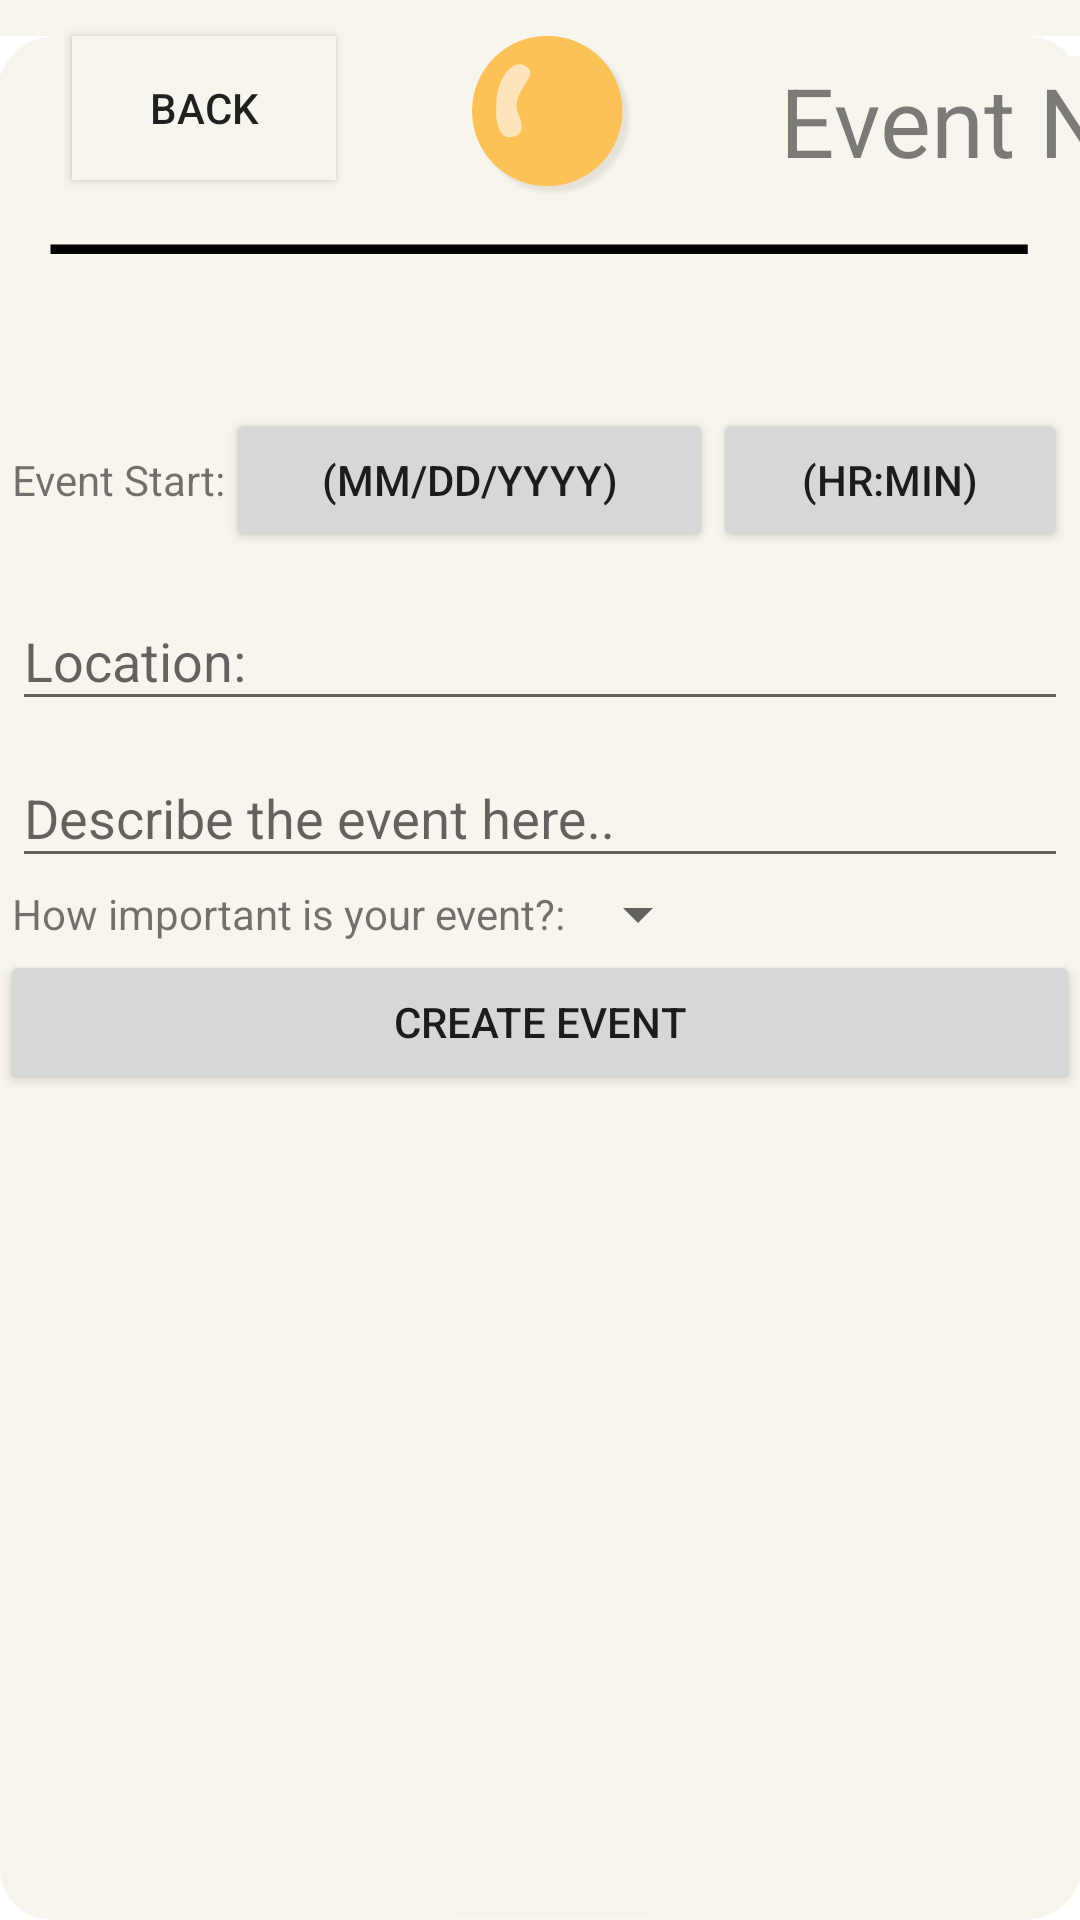

Reconstruct the res/layout file that produces this screen, plus the resources it refers to.
<!-- AndroidManifest.xml: application theme AppTheme -->
<!-- res/layout/event_edit.xml -->
<?xml version="1.0" encoding="utf-8"?>
<androidx.constraintlayout.widget.ConstraintLayout xmlns:android="http://schemas.android.com/apk/res/android"
    xmlns:app="http://schemas.android.com/apk/res-auto"
    android:layout_width="match_parent"
    android:layout_height="match_parent"
    android:background="@color/event"
    android:orientation="vertical">

    <Button
        android:id="@+id/event_back"
        android:layout_width="wrap_content"
        android:layout_height="wrap_content"
        android:layout_marginStart="24dp"
        android:layout_marginTop="12dp"
        android:width="40dp"
        android:height="40dp"
        android:background="@color/event"
        android:text="Back"
        app:layout_constraintLeft_toLeftOf="parent"
        app:layout_constraintTop_toTopOf="parent" />

    <FrameLayout
        android:id="@+id/event_frame"
        android:layout_width="match_parent"
        android:layout_height="wrap_content"
        android:orientation="vertical"
        app:layout_constraintLeft_toLeftOf="parent"
        app:layout_constraintTop_toTopOf="@id/event_back">

        <ImageView
            android:id="@+id/event_top"
            android:layout_width="match_parent"
            android:layout_height="wrap_content"
            android:layout_gravity="top|start"
            android:adjustViewBounds="true"
            android:scaleType="centerCrop"
            android:src="@drawable/event_top_big" />

        <EditText
            android:id="@+id/event_title"
            android:layout_width="match_parent"
            android:layout_height="wrap_content"
            android:layout_gravity="center_vertical|end"
            android:layout_marginLeft="260dp"
            android:layout_marginTop="-32dp"
            android:background="@color/event"
            android:hint="@string/event_title_hint"
            android:inputType="textCapSentences"
            android:textColorHint="@color/hintText"
            android:textSize="32sp" />

    </FrameLayout>

    <LinearLayout
        android:id="@+id/event_start_layout"
        android:layout_width="match_parent"
        android:layout_height="wrap_content"
        android:padding="4dp"
        app:layout_constraintTop_toBottomOf="@id/event_frame">

        <TextView
            android:layout_width="wrap_content"
            android:layout_height="wrap_content"
            android:text="@string/event_start" />
        <Button
            android:id="@+id/event_start1"
            android:layout_width="wrap_content"
            android:layout_height="wrap_content"
            android:layout_weight=".4"
            android:text="@string/event_date"/>
        <Button
            android:id="@+id/event_start2"
            android:layout_width="wrap_content"
            android:layout_height="wrap_content"
            android:layout_weight=".3"
            android:text="@string/event_time"/>
    </LinearLayout>

    <com.google.android.material.textfield.TextInputLayout
        android:id="@+id/event_location"
        android:layout_width="match_parent"
        android:layout_height="wrap_content"
        android:paddingHorizontal="4dp"
        app:layout_constraintTop_toBottomOf="@+id/event_start_layout">

        <com.google.android.material.textfield.TextInputEditText
            android:layout_width="match_parent"
            android:layout_height="wrap_content"
            android:hint="@string/event_location"
            android:id="@+id/event_location_text"/>
    </com.google.android.material.textfield.TextInputLayout>

    <com.google.android.material.textfield.TextInputLayout
        android:id="@+id/event_description"
        android:layout_width="match_parent"
        android:layout_height="wrap_content"
        android:paddingHorizontal="4dp"
        app:layout_constraintTop_toBottomOf="@+id/event_location">

        <com.google.android.material.textfield.TextInputEditText
            android:layout_width="match_parent"
            android:layout_height="wrap_content"
            android:hint="@string/event_description"
            android:id="@+id/event_description_text"
            android:inputType="textMultiLine|textCapSentences|textAutoCorrect"/>
    </com.google.android.material.textfield.TextInputLayout>

    <LinearLayout
        android:layout_width="match_parent"
        android:layout_height="wrap_content"
        android:id="@+id/event_spinner_layout"
        app:layout_constraintTop_toBottomOf="@id/event_description"
        android:paddingHorizontal="4dp">

        <TextView
            android:layout_width="wrap_content"
            android:layout_height="wrap_content"
            android:text="@string/event_importance"
            android:layout_gravity="center"/>
        <Spinner
            android:layout_height="wrap_content"
            android:layout_width="wrap_content"
            android:id="@+id/event_spinner"
            android:layout_gravity="center"/>
    </LinearLayout>

    <Button
        android:layout_width="match_parent"
        android:layout_height="wrap_content"
        app:layout_constraintTop_toBottomOf="@+id/event_spinner_layout"
        android:id="@+id/event_create"
        android:onClick="createEvent"
        android:text="@string/event_create"/>

    <ImageView
        android:id="@+id/event_bottom"
        android:layout_width="match_parent"
        android:layout_height="wrap_content"
        android:adjustViewBounds="true"
        android:scaleType="centerCrop"
        android:src="@drawable/event_bot_big"
        app:layout_constraintBottom_toBottomOf="parent"
        app:layout_constraintLeft_toLeftOf="parent" />

</androidx.constraintlayout.widget.ConstraintLayout>
<!-- resources referenced by this layout -->
<resources>
  <color name="event">#F8F5EC</color>
  <color name="hintText">#80000000</color>
  <!-- drawable event_bot_big: png bitmap (drawable, 1411 bytes) -->
  <!-- drawable event_top_big: png bitmap (drawable, 7197 bytes) -->
  <string name="event_create">Create Event</string>
  <string name="event_date">(mm/dd/yyyy)</string>
  <string name="event_description">Describe the event here..</string>
  <string name="event_importance">How important is your event?: </string>
  <string name="event_location">Location:</string>
  <string name="event_start">Event Start:</string>
  <string name="event_time">(hr:min)</string>
  <string name="event_title_hint">Event Name:</string>
  <style name="AppTheme" parent="Theme.AppCompat.Light.DarkActionBar">
          
          <item name="colorPrimary">@color/colorPrimary</item>
          <item name="colorPrimaryDark">@color/transparent</item>
          <item name="colorAccent">@color/colorAccent</item>
          <item name="android:windowContentTransitions">true</item>
          <item name="android:windowAllowEnterTransitionOverlap">true</item>
          <item name="android:windowAllowReturnTransitionOverlap">true</item>
          <item name="windowActionBar">false</item>
          <item name="windowNoTitle">true</item>
          <item name="android:windowLightStatusBar">true</item>
          <item name="android:windowAnimationStyle">@null</item>
      </style>
  <color name="colorPrimary">#008577</color>
  <color name="transparent">#00000000</color>
  <color name="colorAccent">#C1D0F7</color>
</resources>
